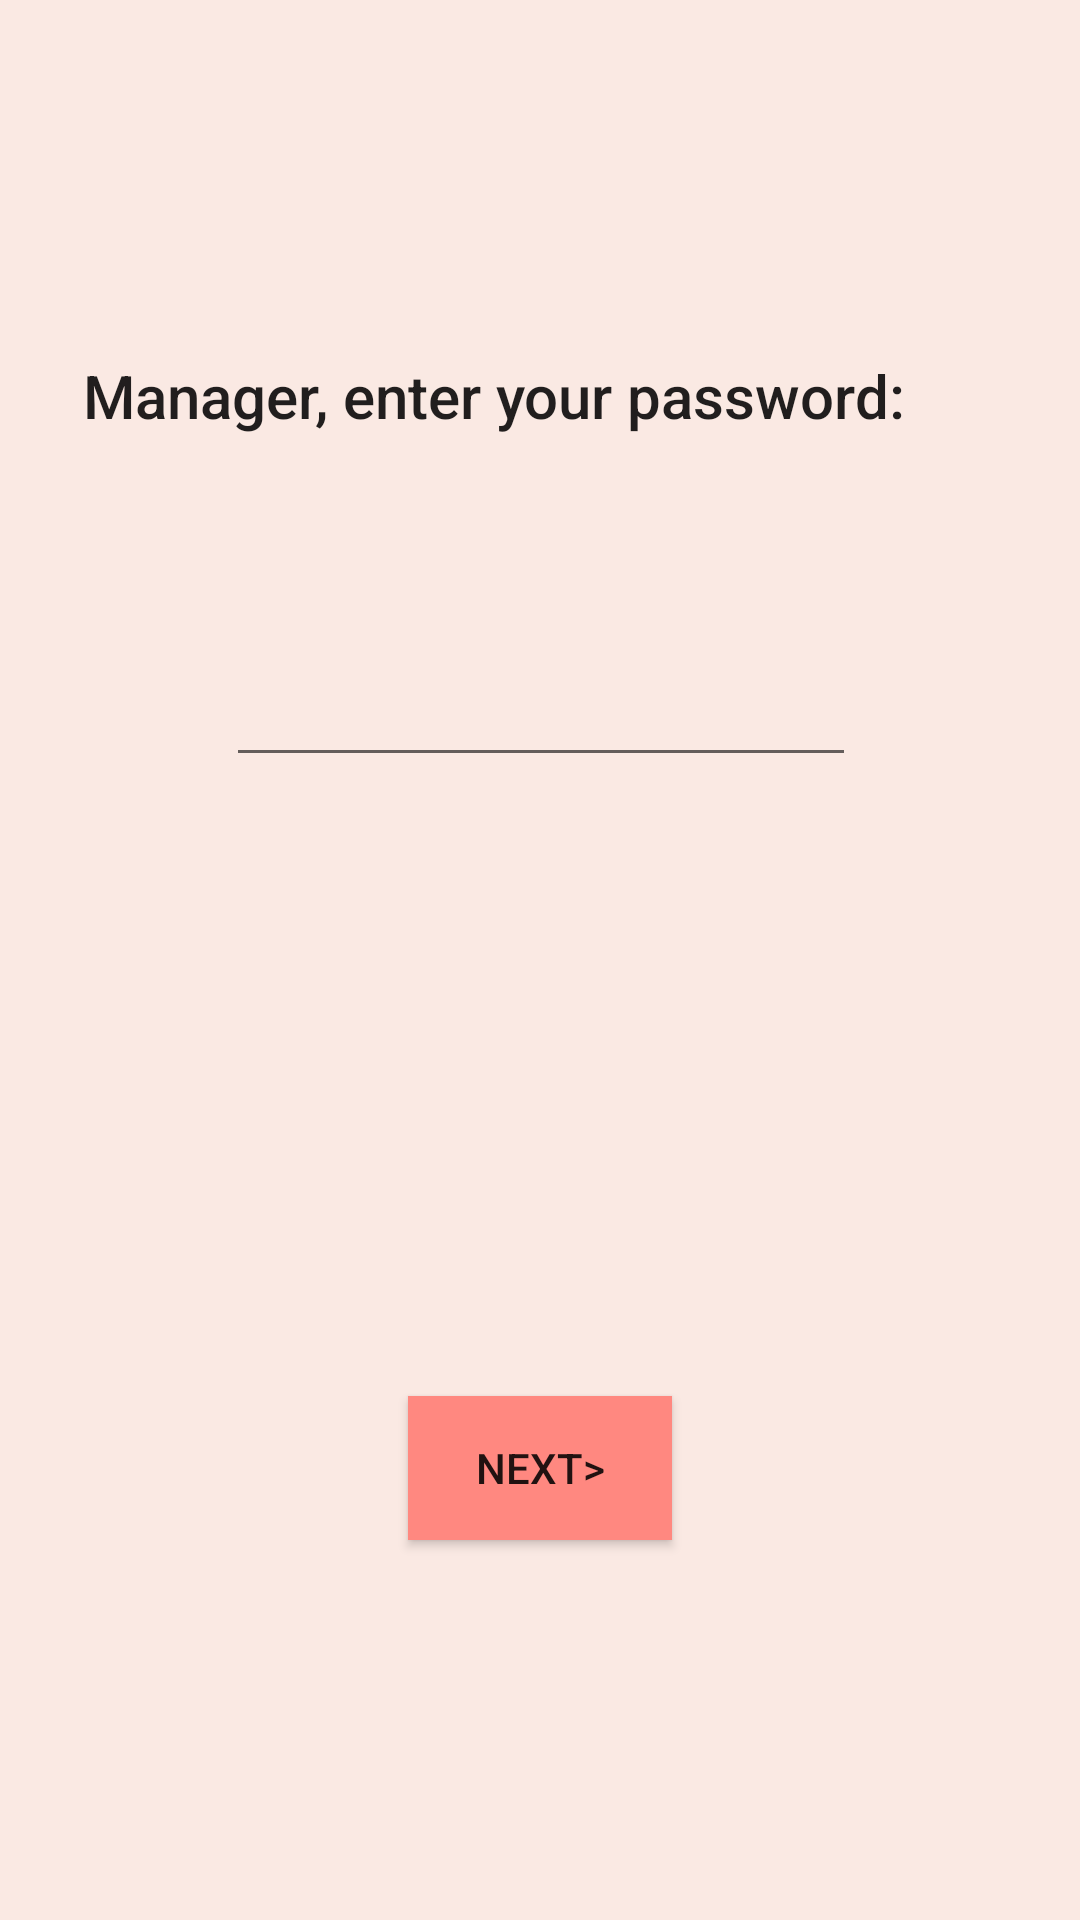

Reconstruct the res/layout file that produces this screen, plus the resources it refers to.
<!-- AndroidManifest.xml: application theme AppTheme -->
<!-- res/layout/activity_manager_log_in.xml -->
<?xml version="1.0" encoding="utf-8"?>
<android.support.constraint.ConstraintLayout xmlns:android="http://schemas.android.com/apk/res/android"
    xmlns:app="http://schemas.android.com/apk/res-auto"
    xmlns:tools="http://schemas.android.com/tools"
    android:layout_width="match_parent"
    android:layout_height="match_parent"
    android:background="#fae9e3"

    tools:context=".activities.ManagerLogIn">

    <TextView
        android:id="@+id/textView18"
        android:layout_width="305dp"
        android:layout_height="44dp"
        android:layout_marginStart="8dp"
        android:layout_marginLeft="8dp"
        android:layout_marginTop="8dp"
        android:layout_marginEnd="8dp"
        android:layout_marginRight="8dp"
        android:layout_marginBottom="8dp"
        android:text="Manager, enter your password:"
        android:textAppearance="@style/TextAppearance.AppCompat.Title"
        app:layout_constraintBottom_toBottomOf="parent"
        app:layout_constraintEnd_toEndOf="parent"
        app:layout_constraintStart_toStartOf="parent"
        app:layout_constraintTop_toTopOf="parent"
        app:layout_constraintVertical_bias="0.19" />

    <EditText
        android:id="@+id/editText12"
        android:layout_width="wrap_content"
        android:layout_height="wrap_content"
        android:layout_marginStart="8dp"
        android:layout_marginLeft="8dp"
        android:layout_marginTop="8dp"
        android:layout_marginEnd="8dp"
        android:layout_marginRight="8dp"
        android:layout_marginBottom="8dp"
        android:ems="10"
        android:inputType="textPassword"
        app:layout_constraintBottom_toBottomOf="parent"
        app:layout_constraintEnd_toEndOf="parent"
        app:layout_constraintHorizontal_bias="0.503"
        app:layout_constraintStart_toStartOf="parent"
        app:layout_constraintTop_toTopOf="parent"
        app:layout_constraintVertical_bias="0.36" />

    <Button
        android:id="@+id/button11"
        android:layout_width="wrap_content"
        android:layout_height="wrap_content"
        android:layout_marginStart="8dp"
        android:layout_marginLeft="8dp"
        android:layout_marginTop="8dp"
        android:layout_marginEnd="8dp"
        android:layout_marginRight="8dp"
        android:layout_marginBottom="8dp"
        android:text="NEXT>"
        android:background="#FF8880"
        app:layout_constraintBottom_toBottomOf="parent"
        app:layout_constraintEnd_toEndOf="parent"
        app:layout_constraintStart_toStartOf="parent"
        app:layout_constraintTop_toTopOf="parent"
        app:layout_constraintVertical_bias="0.794" />
</android.support.constraint.ConstraintLayout>
<!-- resources referenced by this layout -->
<resources>
  <style name="AppTheme" parent="Theme.AppCompat.Light.DarkActionBar">
          
          <item name="colorPrimary">@color/colorPrimary</item>
          <item name="colorPrimaryDark">@color/colorPrimaryDark</item>
          <item name="colorAccent">@color/colorAccent</item>
      </style>
  <!-- not gathered from this repository: default colours our renderer supplied (Android Studio template values) -->
  <color name="colorPrimary">#FF6200EE</color>
  <color name="colorPrimaryDark">#FF3700B3</color>
  <color name="colorAccent">#FF03DAC5</color>
</resources>
